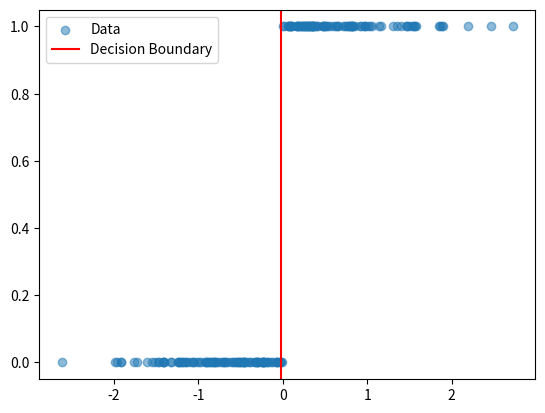

Recreate this plot in Python.

# Linear Model → Activation → Loss → Optimization - The holy flow


import numpy as np
import matplotlib.pyplot as plt 

#Data Generation

np.random.seed(42)

X = np.random.randn(200,1)

y = (X>0).astype(int)

#model parameters

w = np.random.randn()
b= 0.0

#Sigmoid Activation

def sigmoid(z):

    '''
    Sigmoid activation function.

    Transforms any real-valued number into a probability between 0 and 1.

    Formula:
        sigmoid(z) = 1 / (1 + exp(-z))

    Why we use it:
    - Converts linear output (wX + b) into probability
    - Smooth and differentiable (required for gradient descent)
    - Used in binary classification problems
    '''

    return 1/(1+np.exp(-z))

#forward pass

def predict(W,x,b):
    z = w*X + b
    return sigmoid(z)

#loss function (BCE)

def binary_cross_entropy(y_true,y_pred):
    epsilon = 1e-9
    y_pred = np.clip(y_pred, epsilon, 1 - epsilon)
    return -np.mean(
        y_true * np.log(y_pred) +
        (1 - y_true) * np.log(1 - y_pred)
    )

#gradient descent

def compute_gradients(X, y_true, y_pred):
    n = len(X)
    dw = (1/n)* np.sum((y_pred - y_true) * X)
    db = (1/n)* np.sum(y_pred - y_true)
    return dw, db

#training loop

learning_rate = 0.1
epochs = 1000
losses = []

for epoch in range(epochs):
    y_pred = predict(X, w, b)

    loss = binary_cross_entropy(y, y_pred)
    losses.append(loss)

    dw, db = compute_gradients(X, y, y_pred)

    w -= learning_rate * dw
    b -= learning_rate * db

    if epoch % 100 == 0:
        print(f"Epoch {epoch} | Loss: {loss:.4f}")

    
#visualization

plt.scatter(X, y, alpha=0.5, label="Data")

# Decision boundary occurs when wX + b = 0
decision_boundary = -b / w
plt.axvline(x=decision_boundary, color='red', label="Decision Boundary")

plt.legend()
plt.show()


'''we use BCE and not MSE because BCE is more suitable for binary classification tasks.
 MSE can lead to slower convergence and less stable training when used with sigmoid activation,
 while BCE provides better gradients for learning.(it punishes wrong predictions more heavily and rewards correct predictions more effectively,
 leading to faster convergence.)'''